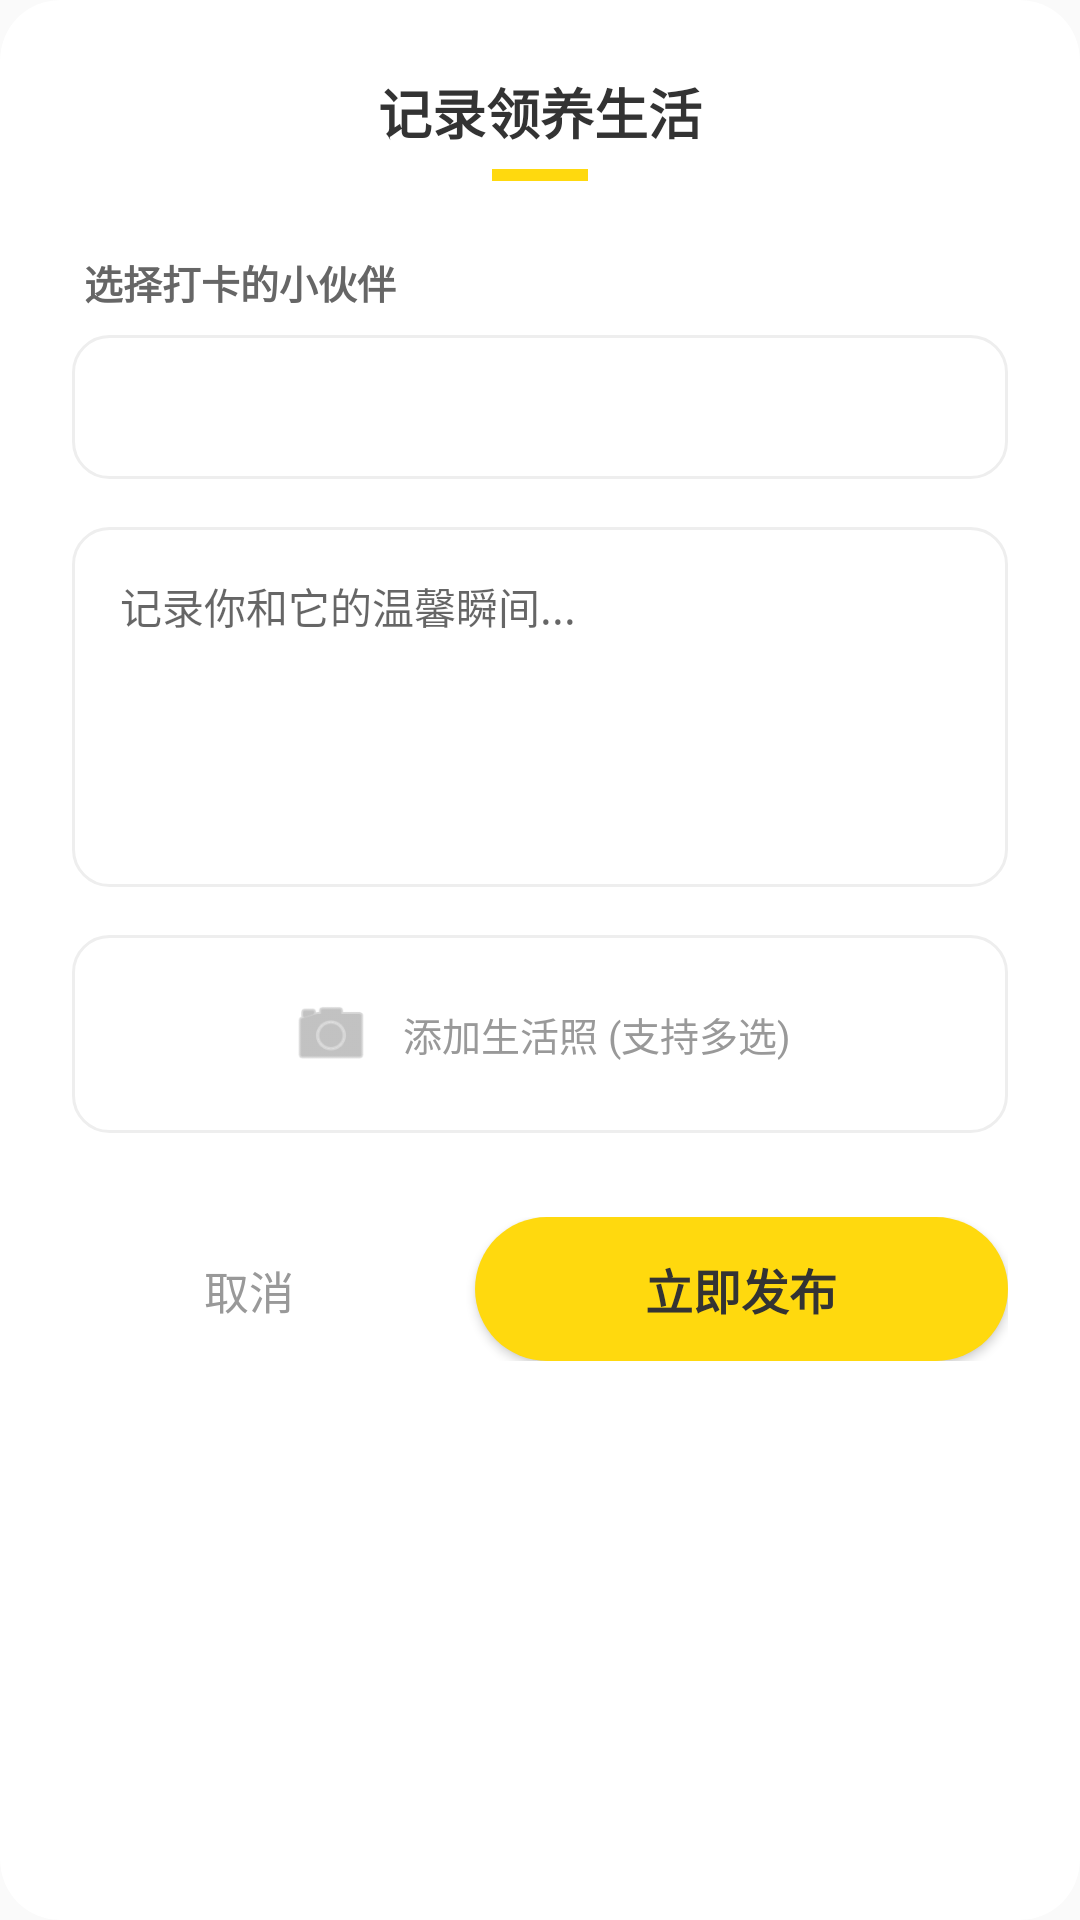

Reconstruct the res/layout file that produces this screen, plus the resources it refers to.
<!-- AndroidManifest.xml: application theme Theme.PetAdoption -->
<!-- res/layout/dialog_add_check_in.xml -->
<?xml version="1.0" encoding="utf-8"?>
<androidx.cardview.widget.CardView xmlns:android="http://schemas.android.com/apk/res/android"
    xmlns:app="http://schemas.android.com/apk/res-auto"
    xmlns:tools="http://schemas.android.com/tools"
    android:layout_width="match_parent"
    android:layout_height="wrap_content"
    android:layout_margin="24dp"
    app:cardBackgroundColor="@android:color/white"
    app:cardCornerRadius="20dp"
    app:cardElevation="0dp">

    <LinearLayout
        android:layout_width="match_parent"
        android:layout_height="wrap_content"
        android:orientation="vertical"
        android:padding="24dp">

        <LinearLayout
            android:layout_width="wrap_content"
            android:layout_height="wrap_content"
            android:layout_gravity="center_horizontal"
            android:layout_marginBottom="24dp"
            android:gravity="center"
            android:orientation="vertical">

            <TextView
                android:layout_width="wrap_content"
                android:layout_height="wrap_content"
                android:text="记录领养生活"
                android:textColor="#333333"
                android:textSize="18sp"
                android:textStyle="bold" />

            <View
                android:layout_width="32dp"
                android:layout_height="4dp"
                android:layout_marginTop="6dp"
                android:background="#FFD90E"
                app:backgroundTint="#FFD90E" />
        </LinearLayout>

        <TextView
            android:layout_width="wrap_content"
            android:layout_height="wrap_content"
            android:layout_marginStart="4dp"
            android:layout_marginBottom="8dp"
            android:text="选择打卡的小伙伴"
            android:textColor="#666666"
            android:textSize="13sp"
            android:textStyle="bold" />

        <Spinner
            android:id="@+id/dialog_spinner_pets"
            android:layout_width="match_parent"
            android:layout_height="48dp"
            android:layout_marginBottom="16dp"
            android:background="@drawable/shape_card_bg"
            android:paddingStart="12dp"
            android:spinnerMode="dropdown" />

        <EditText
            android:id="@+id/dialog_et_content"
            android:layout_width="match_parent"
            android:layout_height="120dp"
            android:layout_marginBottom="16dp"
            android:background="@drawable/shape_card_bg"
            android:gravity="top"
            android:hint="记录你和它的温馨瞬间..."
            android:padding="16dp"
            android:textColor="#333333"
            android:textSize="14sp" />

        <LinearLayout
            android:layout_width="match_parent"
            android:layout_height="wrap_content"
            android:background="@drawable/shape_card_bg"
            android:orientation="vertical"
            android:padding="8dp">

            <androidx.recyclerview.widget.RecyclerView
                android:id="@+id/dialog_rv_preview"
                android:layout_width="match_parent"
                android:layout_height="80dp"
                android:layout_marginBottom="8dp"
                android:orientation="horizontal"
                android:visibility="gone"
                tools:itemCount="3"
                tools:layoutManager="androidx.recyclerview.widget.LinearLayoutManager"
                tools:listitem="@android:layout/simple_list_item_1"
                tools:orientation="horizontal"
                tools:visibility="visible" />

            <LinearLayout
                android:id="@+id/layout_upload_pic"
                android:layout_width="match_parent"
                android:layout_height="50dp"
                android:background="?attr/selectableItemBackground"
                android:clickable="true"
                android:focusable="true"
                android:gravity="center"
                android:orientation="horizontal">

                <ImageView
                    android:layout_width="28dp"
                    android:layout_height="28dp"
                    android:src="@android:drawable/ic_menu_camera"
                    app:tint="#999999" />

                <TextView
                    android:layout_width="wrap_content"
                    android:layout_height="wrap_content"
                    android:layout_marginStart="10dp"
                    android:text="添加生活照 (支持多选)"
                    android:textColor="#999999"
                    android:textSize="13sp" />
            </LinearLayout>
        </LinearLayout>

        <LinearLayout
            android:layout_width="match_parent"
            android:layout_height="wrap_content"
            android:layout_marginTop="28dp"
            android:orientation="horizontal">

            <Button
                android:id="@+id/dialog_btn_cancel"
                style="?android:attr/borderlessButtonStyle"
                android:layout_width="0dp"
                android:layout_height="48dp"
                android:layout_weight="1"
                android:background="@android:color/transparent"
                android:text="取消"
                android:textColor="#999999"
                android:textSize="15sp" />

            <android.widget.Space
                android:layout_width="16dp"
                android:layout_height="wrap_content" />

            <androidx.appcompat.widget.AppCompatButton
                android:id="@+id/dialog_btn_confirm"
                android:layout_width="0dp"
                android:layout_height="48dp"
                android:layout_weight="1.5"
                android:background="@drawable/btn_primary_bg"
                android:text="立即发布"
                android:textColor="#333333"
                android:textSize="16sp"
                android:textStyle="bold" />
        </LinearLayout>

    </LinearLayout>
</androidx.cardview.widget.CardView>
<!-- resources referenced by this layout -->
<resources>
  <!-- drawable btn_primary_bg (drawable) -->
  <?xml version="1.0" encoding="utf-8"?>
  <selector xmlns:android="http://schemas.android.com/apk/res/android">
      <item android:state_pressed="true">
          <shape android:shape="rectangle">
              <solid android:color="@color/secondary_color3"/>
              <corners android:radius="24dp"/> </shape>
      </item>
  
      <item android:state_enabled="false">
          <shape android:shape="rectangle">
              <solid android:color="#CCCCCC"/>
              <corners android:radius="24dp"/>
          </shape>
      </item>
  
      <item>
          <shape android:shape="rectangle">
              <solid android:color="@color/primary_color"/>
              <corners android:radius="24dp"/>
          </shape>
      </item>
  </selector>
  <!-- drawable shape_card_bg (drawable) -->
  <?xml version="1.0" encoding="utf-8"?>
  <shape xmlns:android="http://schemas.android.com/apk/res/android">
      <solid android:color="@color/white"/>
      <corners android:radius="12dp"/>
      <stroke android:width="1dp" android:color="#EEEEEE"/> </shape>
  <style name="Theme.PetAdoption" parent="Base.Theme.PetAdoption" />
  <color name="secondary_color3">#886600</color>
  <color name="primary_color">#FFD90E</color>
  <color name="white">#FFFFFFFF</color>
  <style name="Base.Theme.PetAdoption" parent="Theme.MaterialComponents.DayNight.NoActionBar.Bridge">
          
          
      </style>
</resources>
